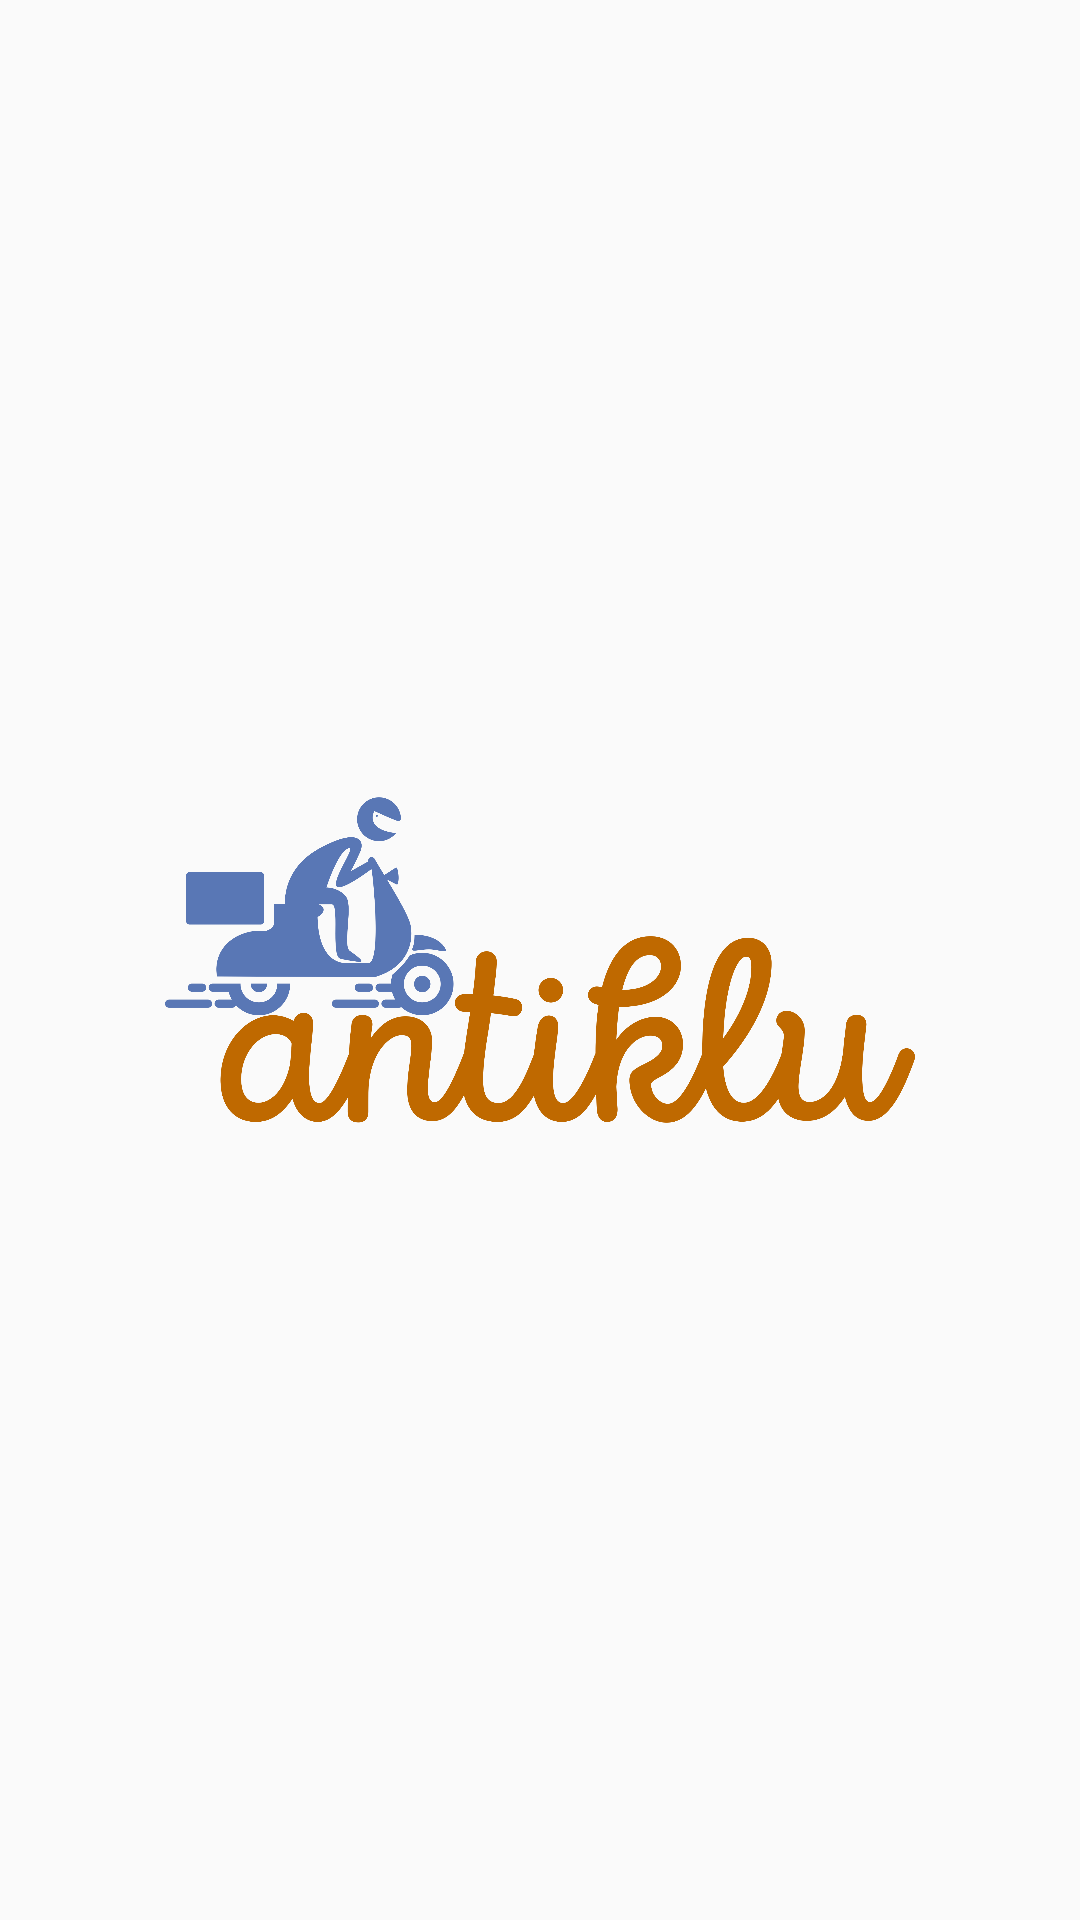

The Android layout XML behind this screen, and the referenced resources:
<!-- AndroidManifest.xml: application theme AppTheme -->
<!-- res/layout/activity_splash.xml -->
<?xml version="1.0" encoding="utf-8"?>
<androidx.constraintlayout.widget.ConstraintLayout xmlns:android="http://schemas.android.com/apk/res/android"
    xmlns:app="http://schemas.android.com/apk/res-auto"
    xmlns:tools="http://schemas.android.com/tools"
    android:layout_width="match_parent"
    android:layout_height="match_parent"
    tools:context=".SplashActivity">

    <ImageView
        android:id="@+id/imageView"
        android:layout_width="250dp"
        android:layout_height="wrap_content"
        app:srcCompat="@drawable/antiklu"
        app:layout_constraintBottom_toBottomOf="parent"
        app:layout_constraintTop_toTopOf="parent"
        app:layout_constraintLeft_toLeftOf="parent"
        app:layout_constraintRight_toRightOf="parent"/>
</androidx.constraintlayout.widget.ConstraintLayout>
<!-- resources referenced by this layout -->
<resources>
  <!-- drawable antiklu: png bitmap (drawable, 222754 bytes) -->
  <style name="AppTheme" parent="Theme.AppCompat.Light.NoActionBar">
          
          <item name="colorPrimary">@color/colorPrimary</item>
          <item name="colorPrimaryDark">@color/colorPrimaryDark</item>
          <item name="colorAccent">@color/colorAccent</item>
          <item name="fontFamily">@font/humanst</item>
      </style>
  <color name="colorPrimary">#ffa246</color>
  <color name="colorPrimaryDark">#bf6900</color>
  <color name="colorAccent">#5977b5</color>
</resources>
